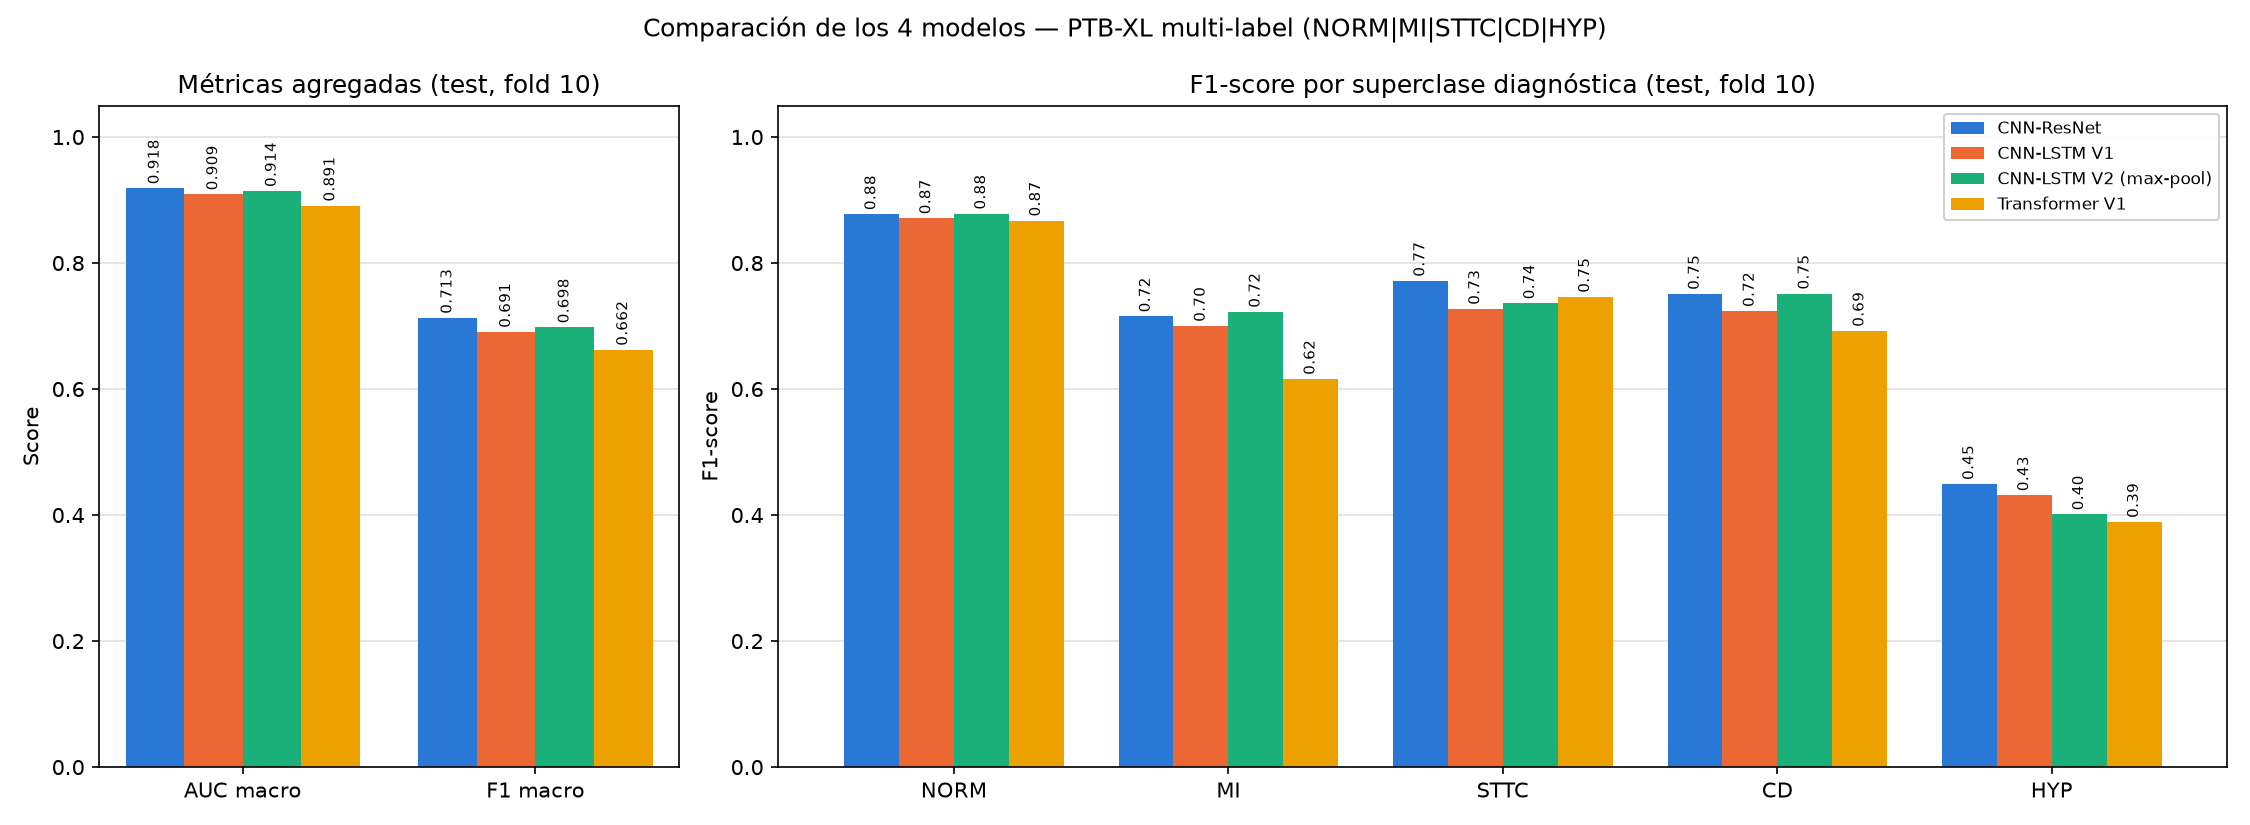

The file beside this chart, header and first rows:
model, auc_macro, f1_macro, f1_NORM, f1_MI, f1_STTC, f1_CD, f1_HYP
CNN-ResNet, 0.9185, 0.7129, 0.8774, 0.7153, 0.7718, 0.7509, 0.4492
CNN-LSTM V1, 0.9089, 0.6907, 0.8709, 0.7002, 0.7273, 0.7237, 0.4314
CNN-LSTM V2 (max-pool), 0.9141, 0.6979, 0.8784, 0.7226, 0.7359, 0.7514, 0.401
Transformer V1, 0.891, 0.6622, 0.8674, 0.6161, 0.7463, 0.6923, 0.389
